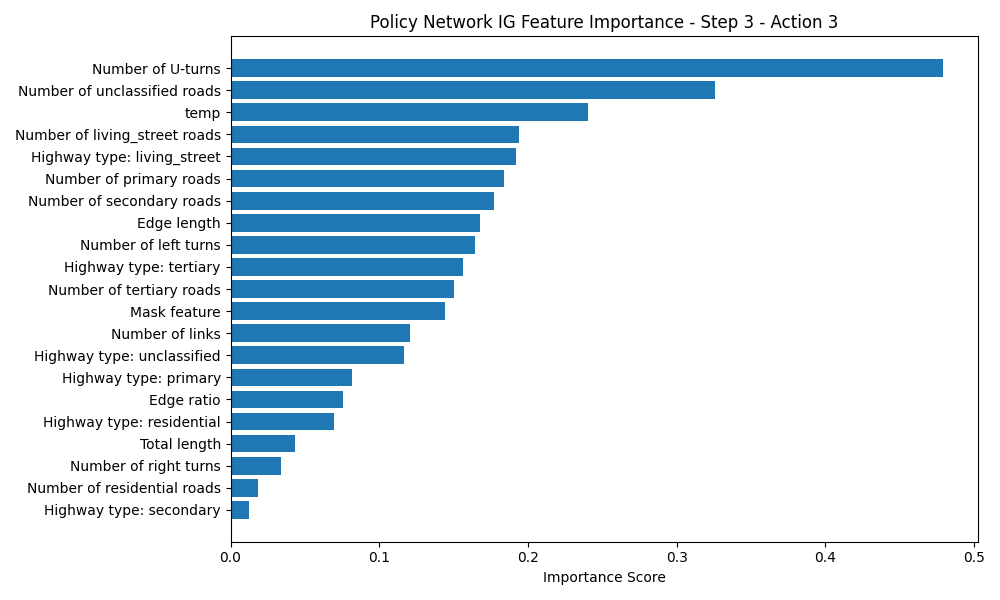

The data file committed next to this chart (first rows):
Feature, Importance Score
Number of U-turns, 0.4789
Number of unclassified roads, 0.326
temp, 0.2401
Number of living_street roads, 0.1938
Highway type: living_street, 0.1922
Number of primary roads, 0.1837
Number of secondary roads, 0.1769
Edge length, 0.1677
Number of left turns, 0.1642
Highway type: tertiary, 0.1563
Number of tertiary roads, 0.1506
Mask feature, 0.1442
Number of links, 0.1208
Highway type: unclassified, 0.1168
Highway type: primary, 0.08137
Edge ratio, 0.07592
Highway type: residential, 0.06943
Total length, 0.0432
Number of right turns, 0.03367
Number of residential roads, 0.0184
Highway type: secondary, 0.01209
